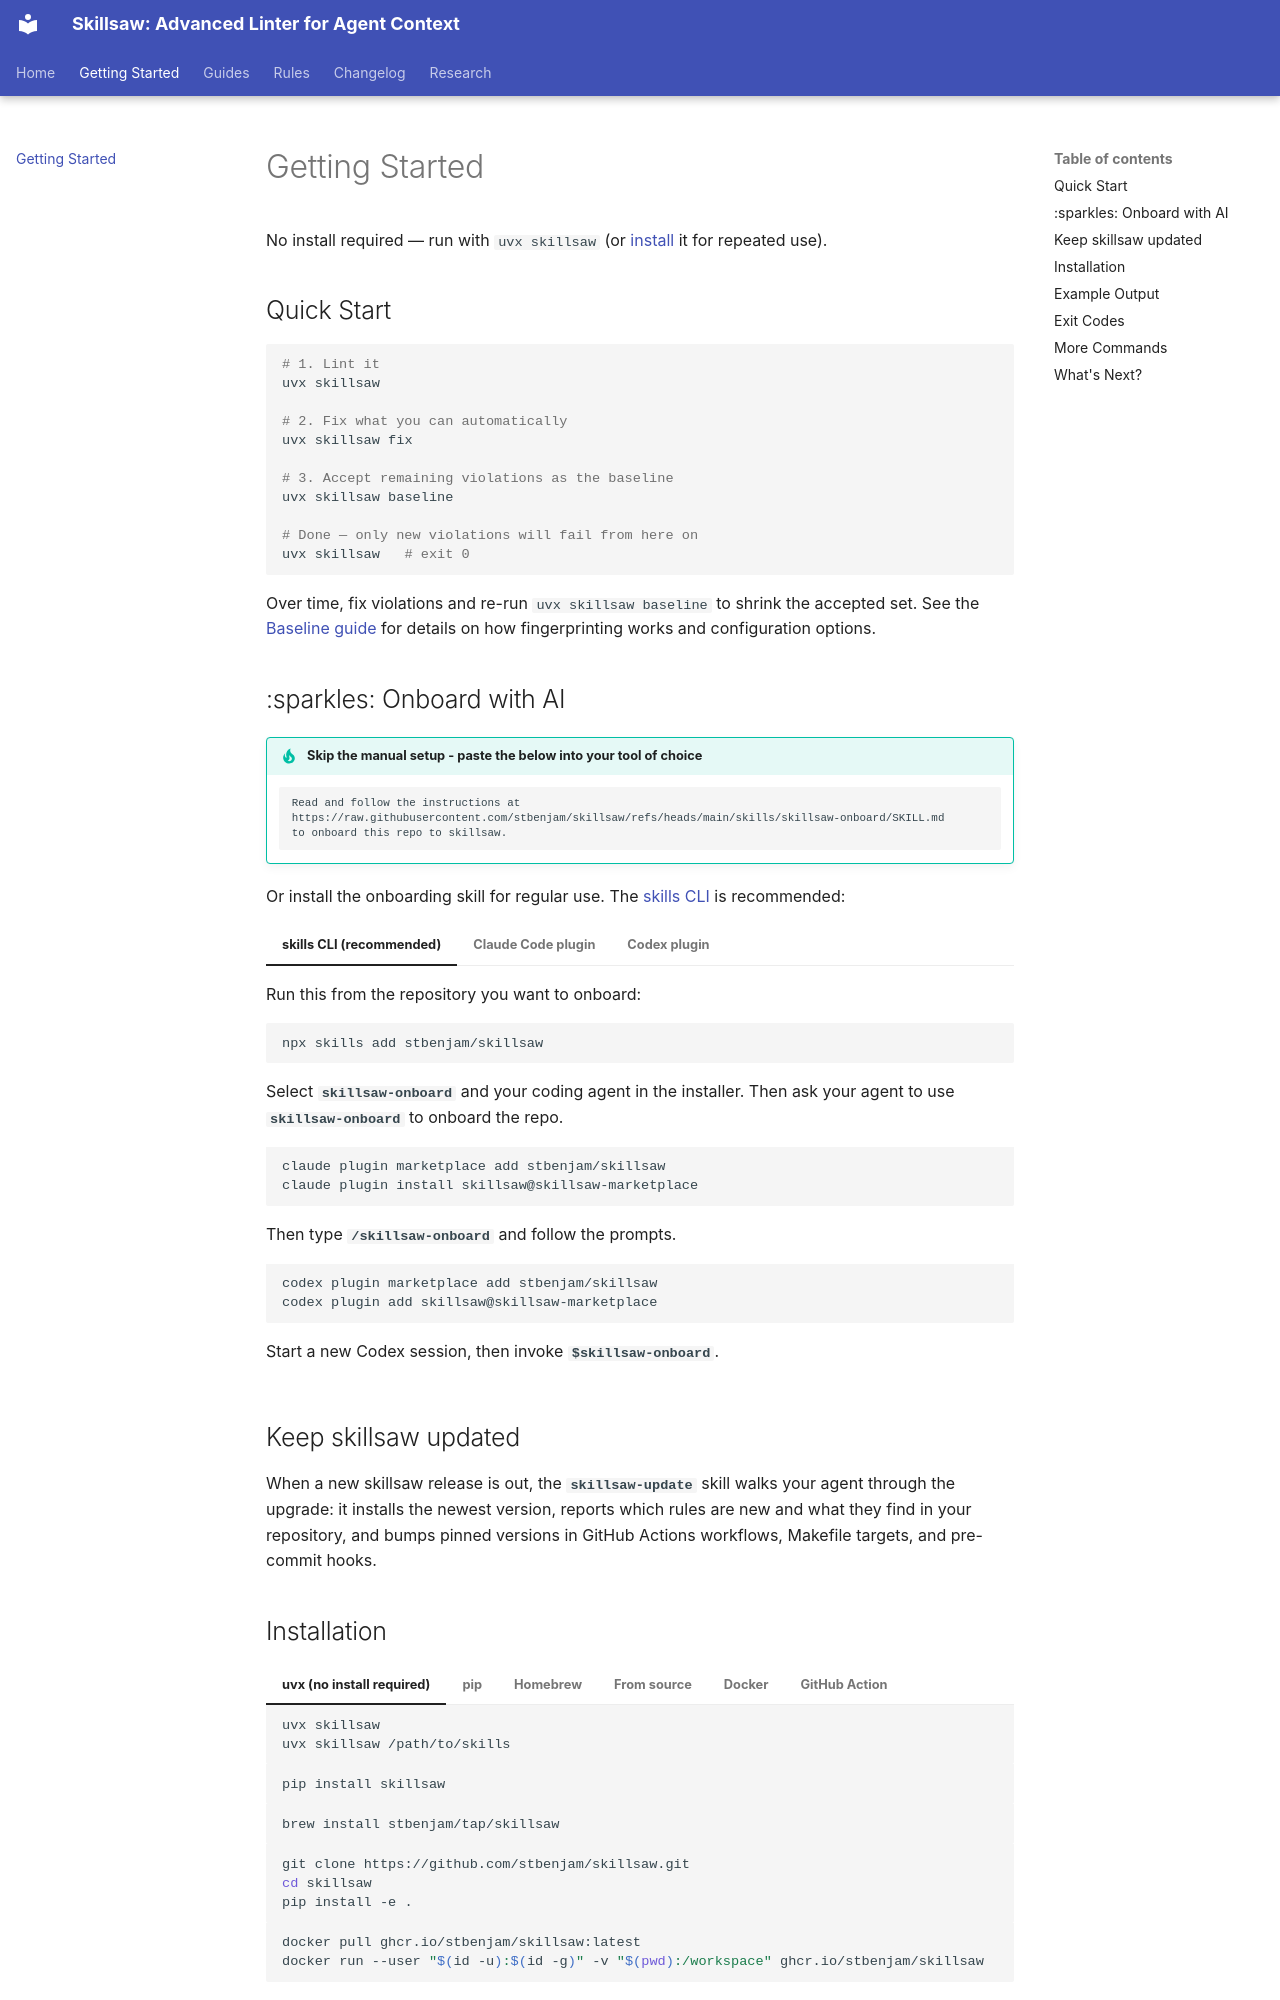

repository: stbenjam/skillsaw · page: getting-started/index.html · generator: mkdocs

# Getting Started

No install required — run with `uvx skillsaw` (or [install](#installation)
it for repeated use).

## Quick Start

```bash
# 1. Lint it
uvx skillsaw

# 2. Fix what you can automatically
uvx skillsaw fix

# 3. Accept remaining violations as the baseline
uvx skillsaw baseline

# Done — only new violations will fail from here on
uvx skillsaw   # exit 0
```

Over time, fix violations and re-run `uvx skillsaw baseline` to shrink the
accepted set. See the [Baseline guide](baseline.md) for details on how
fingerprinting works and configuration options.

## :sparkles: Onboard with AI

!!! tip "Skip the manual setup - paste the below into your tool of choice"

    ```text
    Read and follow the instructions at
    https://raw.githubusercontent.com/stbenjam/skillsaw/refs/heads/main/skills/skillsaw-onboard/SKILL.md
    to onboard this repo to skillsaw.
    ```

Or install the onboarding skill for regular use. The
[skills CLI](https://github.com/vercel-labs/skills) is recommended:

=== "skills CLI (recommended)"

    Run this from the repository you want to onboard:

    ```bash
    npx skills add stbenjam/skillsaw
    ```

    Select **`skillsaw-onboard`** and your coding agent in the installer.
    Then ask your agent to use **`skillsaw-onboard`** to onboard the repo.

=== "Claude Code plugin"

    ```bash
    claude plugin marketplace add stbenjam/skillsaw
    claude plugin install skillsaw@skillsaw-marketplace
    ```

    Then type **`/skillsaw-onboard`** and follow the prompts.

=== "Codex plugin"

    ```bash
    codex plugin marketplace add stbenjam/skillsaw
    codex plugin add skillsaw@skillsaw-marketplace
    ```

    Start a new Codex session, then invoke **`$skillsaw-onboard`**.

## Keep skillsaw updated

When a new skillsaw release is out, the **`skillsaw-update`** skill walks
your agent through the upgrade: it installs the newest version, reports which
rules are new and what they find in your repository, and bumps pinned
versions in GitHub Actions workflows, Makefile targets, and pre-commit hooks.
